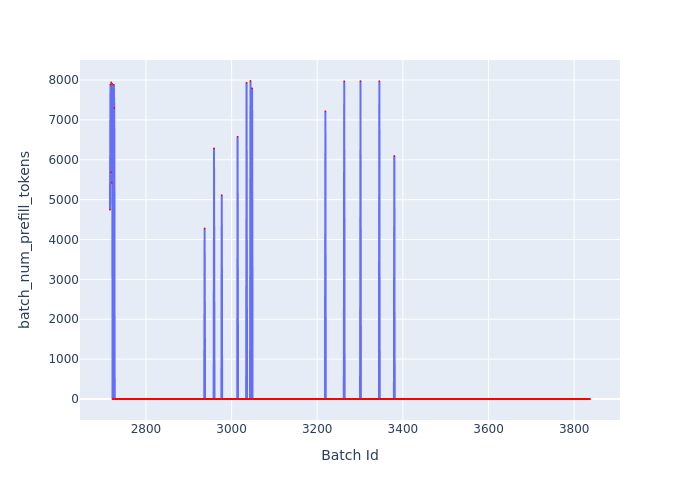

Data behind this chart, as committed beside it:
Batch Id, batch_num_prefill_tokens
2716, 4748
2717, 7884
2718, 5685
2719, 7940
2720, 5423
2721, 7904
2722, 0
2723, 0
2724, 0
2725, 7879
2726, 7300
2727, 0
2728, 0
2729, 0
2730, 0
2731, 0
2732, 0
2733, 0
2734, 0
2735, 0
2736, 0
2737, 0
2738, 0
2739, 0
2740, 0
2741, 0
2742, 0
2743, 0
2744, 0
2745, 0
2746, 0
2747, 0
2748, 0
2749, 0
2750, 0
2751, 0
2752, 0
2753, 0
2754, 0
2755, 0
2756, 0
2757, 0
2758, 0
2759, 0
2760, 0
2761, 0
2762, 0
2763, 0
2764, 0
2765, 0
2766, 0
2767, 0
2768, 0
2769, 0
2770, 0
2771, 0
2772, 0
2773, 0
2774, 0
2775, 0
... 1,062 more rows
